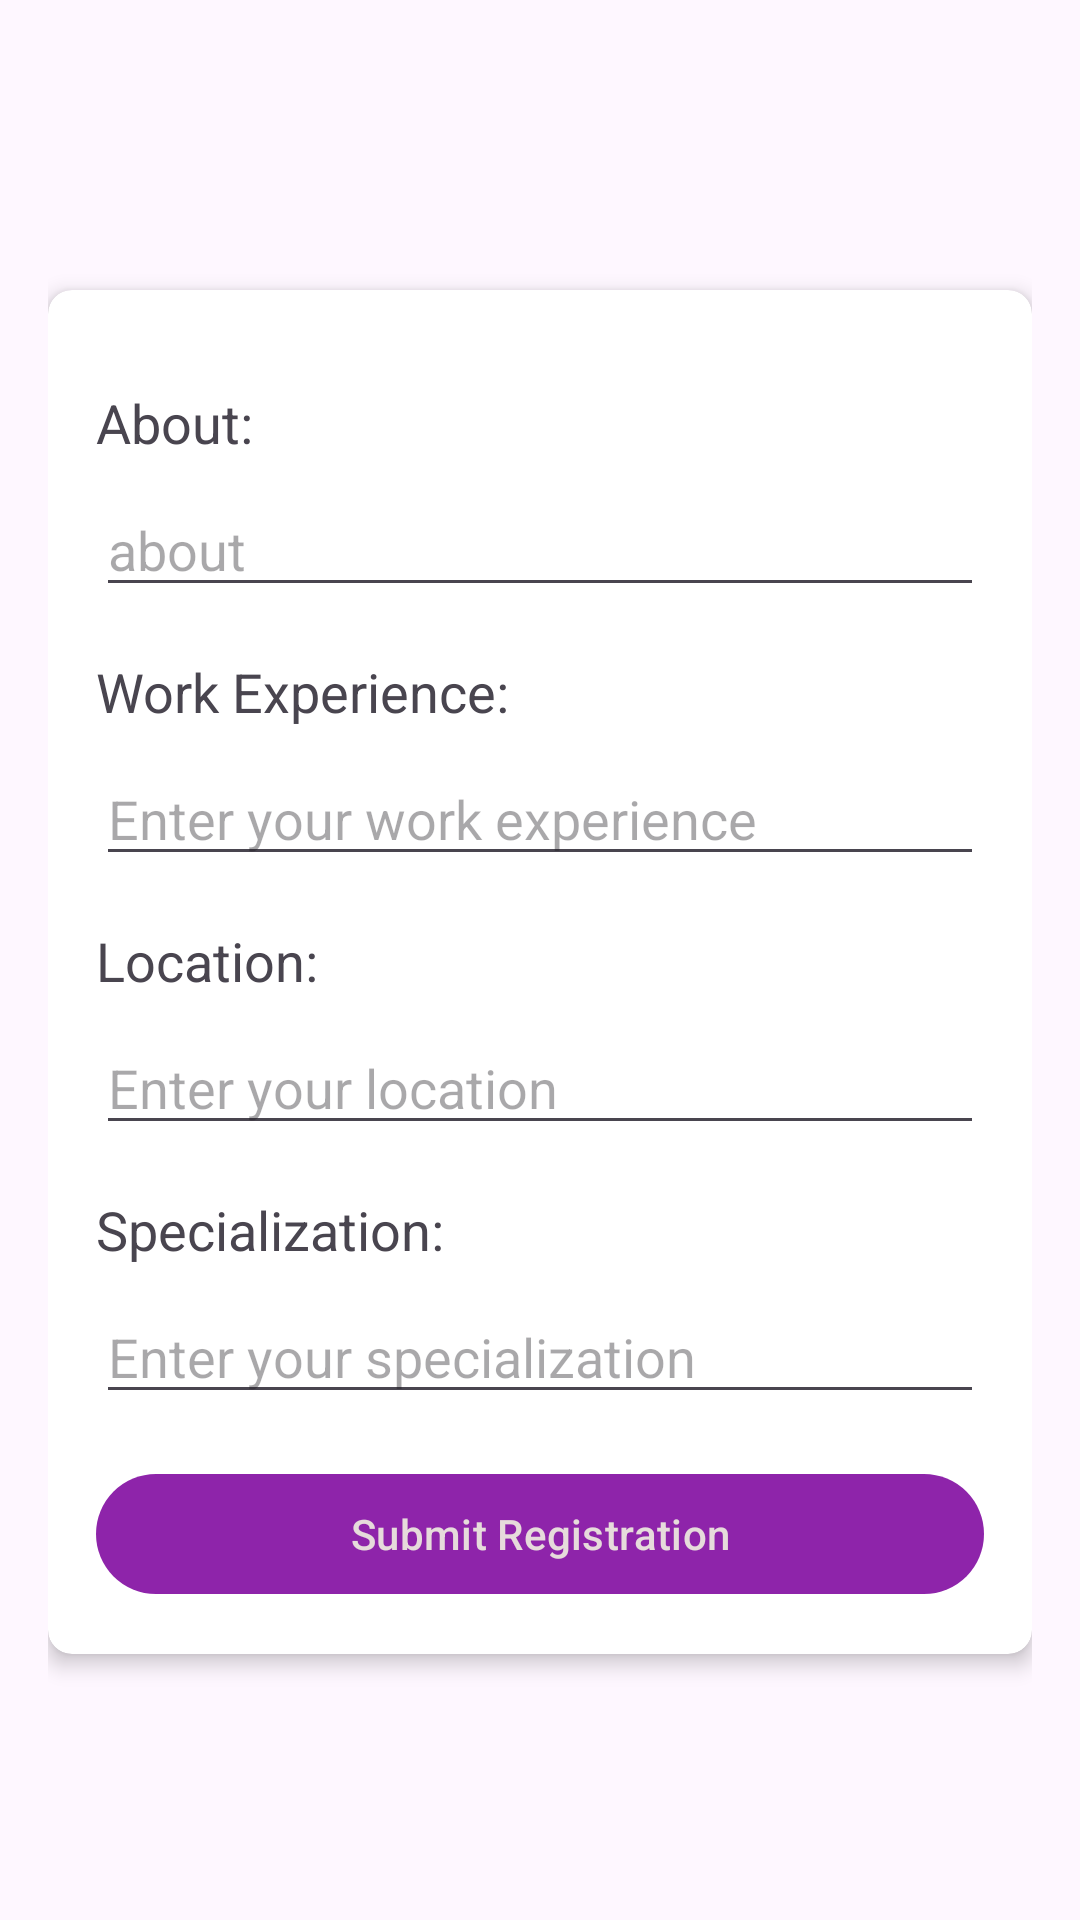

Layout XML and referenced resources for this Android screen:
<!-- AndroidManifest.xml: application theme Theme.FundiMtaa -->
<!-- res/layout/activity_worker.xml -->
<?xml version="1.0" encoding="utf-8"?>
<LinearLayout xmlns:android="http://schemas.android.com/apk/res/android"
    xmlns:app="http://schemas.android.com/apk/res-auto"
    android:layout_width="match_parent"
    android:layout_height="match_parent"
    android:orientation="vertical"
    android:padding="16dp"
    android:gravity="center">

    <androidx.cardview.widget.CardView
        android:layout_width="match_parent"
        android:layout_height="wrap_content"
        app:cardCornerRadius="8dp"
        app:cardElevation="4dp"
        android:layout_marginTop="8dp">

        <RelativeLayout
            android:layout_width="match_parent"
            android:layout_height="wrap_content"
            android:padding="16dp">

            <TextView
                android:id="@+id/textViewAbout"
                android:layout_width="wrap_content"
                android:layout_height="wrap_content"
                android:text="About:"
                android:textSize="18sp"
                android:layout_marginTop="16dp"/>

            <EditText
                android:id="@+id/editTextAbout"
                android:layout_width="match_parent"
                android:layout_height="wrap_content"
                android:hint="about"
                android:layout_below="@id/textViewAbout"
                android:layout_marginTop="8dp" />

            <TextView
                android:id="@+id/textViewExperience"
                android:layout_width="wrap_content"
                android:layout_height="wrap_content"
                android:text="Work Experience:"
                android:textSize="18sp"
                android:layout_below="@id/editTextAbout"
                android:layout_marginTop="16dp"/>

            <EditText
                android:id="@+id/editTextExperience"
                android:layout_width="match_parent"
                android:layout_height="wrap_content"
                android:hint="Enter your work experience"
                android:layout_below="@id/textViewExperience"
                android:layout_marginTop="8dp" />

            <TextView
                android:id="@+id/textViewLocation"
                android:layout_width="wrap_content"
                android:layout_height="wrap_content"
                android:text="Location:"
                android:textSize="18sp"
                android:layout_below="@id/editTextExperience"
                android:layout_marginTop="16dp"/>

            <EditText
                android:id="@+id/editTextLocation"
                android:layout_width="match_parent"
                android:layout_height="wrap_content"
                android:hint="Enter your location"
                android:layout_below="@id/textViewLocation"
                android:layout_marginTop="8dp" />

            <TextView
                android:id="@+id/textViewSpecialization"
                android:layout_width="wrap_content"
                android:layout_height="wrap_content"
                android:text="Specialization:"
                android:textSize="18sp"
                android:layout_below="@id/editTextLocation"
                android:layout_marginTop="16dp"/>

            <EditText
                android:id="@+id/editTextSpecialization"
                android:layout_width="match_parent"
                android:layout_height="wrap_content"
                android:hint="Enter your specialization"
                android:layout_below="@id/textViewSpecialization"
                android:layout_marginTop="8dp" />
        

            <com.google.android.material.button.MaterialButton
                android:id="@+id/buttonSubmitRegistration"
                android:layout_width="match_parent"
                android:layout_height="wrap_content"
                android:text="Submit Registration"
                android:layout_below="@+id/editTextSpecialization"
                android:layout_marginTop="16dp" />
        </RelativeLayout>
    </androidx.cardview.widget.CardView>
</LinearLayout>
<!-- resources referenced by this layout -->
<resources>
  <style name="Theme.FundiMtaa" parent="Base.Theme.FundiMtaa" />
  <style name="Base.Theme.FundiMtaa" parent="Theme.Material3.DayNight.NoActionBar">
          <item name="colorPrimary">@color/my_primary</item>
          <item name="colorPrimaryVariant">@color/my_primary</item>
          <item name="colorOnPrimary">@color/white</item>
  
          <item name="colorSecondary">@color/my_secondary</item>
          <item name="colorSecondaryVariant">@color/my_secondary</item>
          <item name="colorOnSecondary">@color/black</item>
          <item name="android:statusBarColor">@color/my_primary</item>
          
          
      </style>
  <color name="my_primary">#8E24AA</color>
  <color name="white">#E6DBDB</color>
  <color name="my_secondary">#9C27B0</color>
  <color name="black">#FF000000</color>
</resources>
